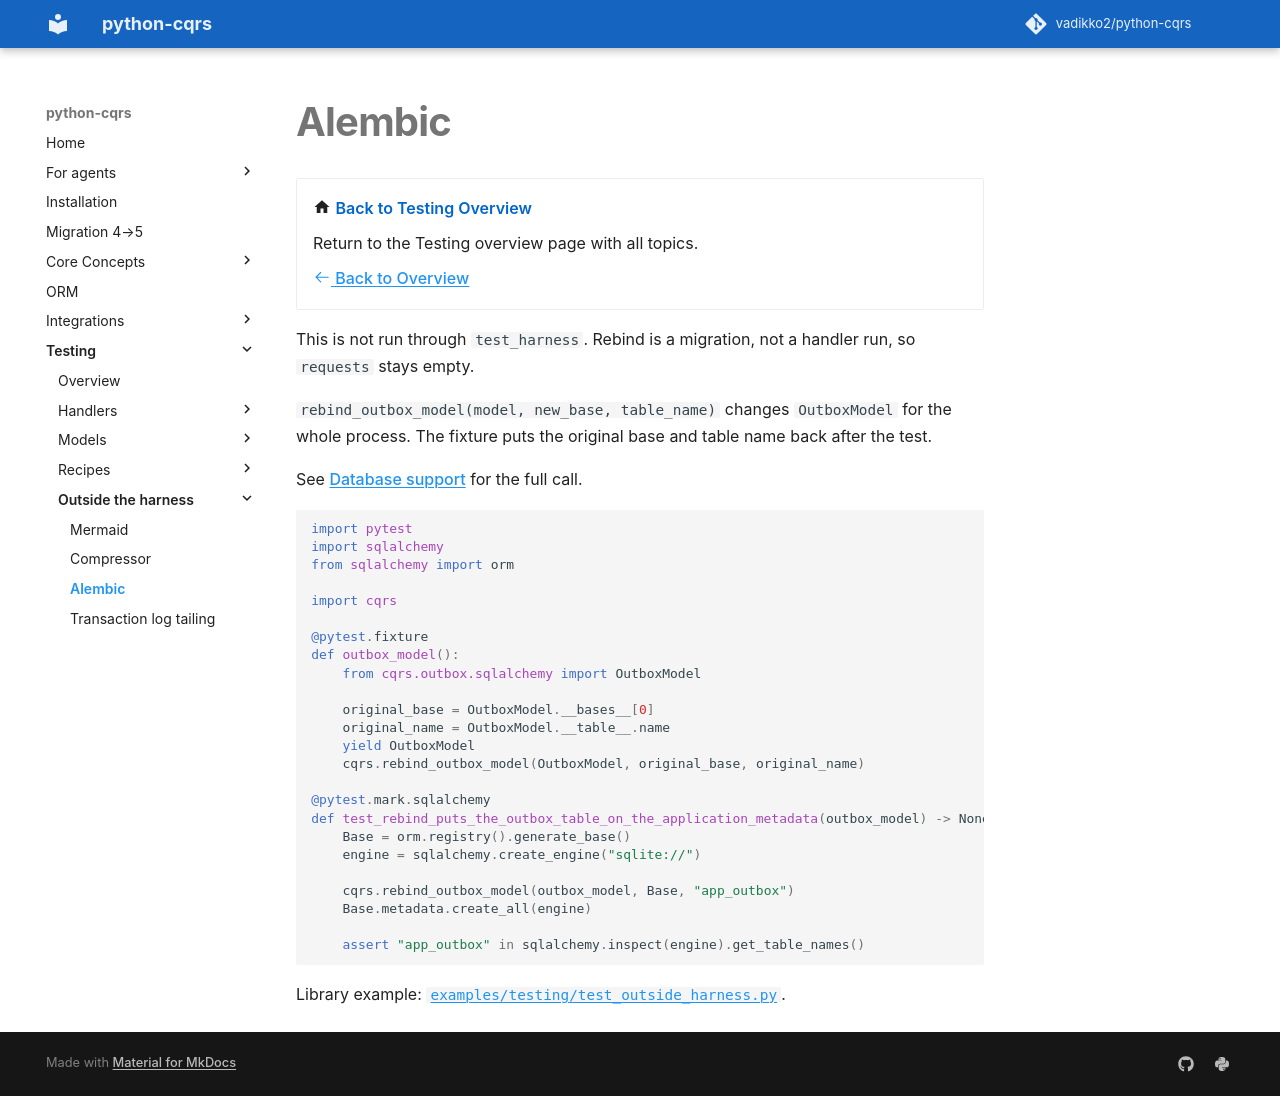

repository: pypatterns/python-cqrs-mkdocs · page: 5.0/testing/alembic/index.html · generator: mkdocs

---
title: Alembic
description: rebind_outbox_model puts the outbox table on the application metadata. It is a migration, not a handler run.
---

# Alembic

<div class="grid cards" markdown>

-   :material-home: **Back to Testing Overview**

    Return to the Testing overview page with all topics.

    [:octicons-arrow-left-24: Back to Overview](index.md)

</div>

This is not run through `test_harness`. Rebind is a migration, not a handler run, so `requests` stays empty.

`rebind_outbox_model(model, new_base, table_name)` changes `OutboxModel` for the whole process. The fixture puts the original base and table name back after the test.

See [Database support](../outbox/databases.md) for the full call.

```python
import pytest
import sqlalchemy
from sqlalchemy import orm

import cqrs

@pytest.fixture
def outbox_model():
    from cqrs.outbox.sqlalchemy import OutboxModel

    original_base = OutboxModel.__bases__[0]
    original_name = OutboxModel.__table__.name
    yield OutboxModel
    cqrs.rebind_outbox_model(OutboxModel, original_base, original_name)

@pytest.mark.sqlalchemy
def test_rebind_puts_the_outbox_table_on_the_application_metadata(outbox_model) -> None:
    Base = orm.registry().generate_base()
    engine = sqlalchemy.create_engine("sqlite://")

    cqrs.rebind_outbox_model(outbox_model, Base, "app_outbox")
    Base.metadata.create_all(engine)

    assert "app_outbox" in sqlalchemy.inspect(engine).get_table_names()
```

Library example: [`examples/testing/test_outside_harness.py`](https://github.com/vadikko2/python-cqrs/blob/master/examples/testing/test_outside_harness.py).
